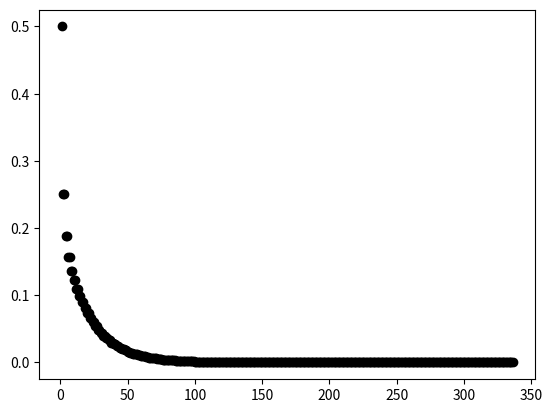
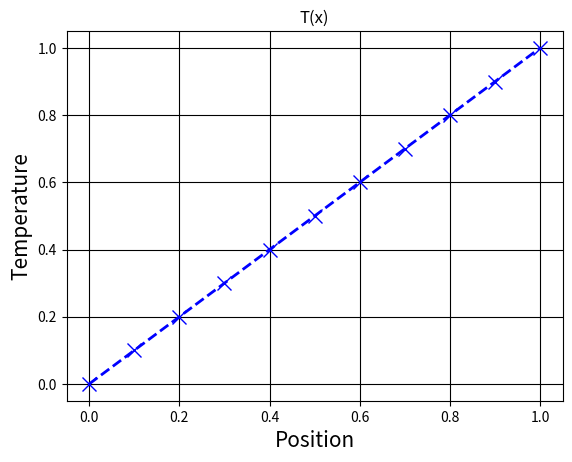

The script that saved these images, in order:
# Getting the numpy module
import numpy as np

# Getting the matplotbib module
import matplotlib.pyplot as plt

# Number of grid points
N = 11

# Domain size
L = 1

# Corresponding grid spacing
h = np.float64(L / (N - 1))

# Iteration number
iterations = 0

# Initializing temperature field
T = np.zeros(N)
T[N-1] = 1.

# Initializing iterated temperature
T_new = np.zeros(N)
T_new[N-1] = 1.

# Error related variables
epsilon = 1.E-8
numerical_error = 1                                                            # Set as 1 in order to satisfy the while loop condition

# Checking the error tolerance
while numerical_error > epsilon:
    # Computing for all interior points
    for i in range(1, N-1):
        T_new[i] = 0.5 * (T[i-1] + T[i+1])  
    
    # Resetting the numerical error and recalculate
    numerical_error = 0
    for i in range(1, N-1):
        numerical_error = numerical_error + abs(T[i] - T_new[i])
    
    # Iteration advancement and reassignment
    iterations = iterations + 1
    T = T_new.copy()
    
    # Plotting numerical error
    plt.figure(1)
    plt.plot(iterations, numerical_error, 'ko')
    # plt.pause(0.01)                                                           # Residual plot on fly Ansys Fluent like
    
plt.show()

# Plotting the results
plt.figure(2)

# Defining the position from indexes
x_dom = np.arange(N) * h

# Plotting the variation with customization
plt.plot(x_dom, T, 'bx--', linewidth=2, markersize=10)

# Displaying the gridlines
plt.grid(True, color='k')

# Labelling and providing a title to the plot
plt.xlabel('Position', size=15)
plt.ylabel('Temperature', size=15)
plt.title('T(x)')
# plt.margins(0)

# Showing the plot on screen
plt.show()
